Run: headless pygame with SDL's dummy video driver; simulated clock (each Clock.tick advances the game by its frame time, no real sleeping); random seed 0; keys injected as events and as key.get_pressed() state; no mouse input.
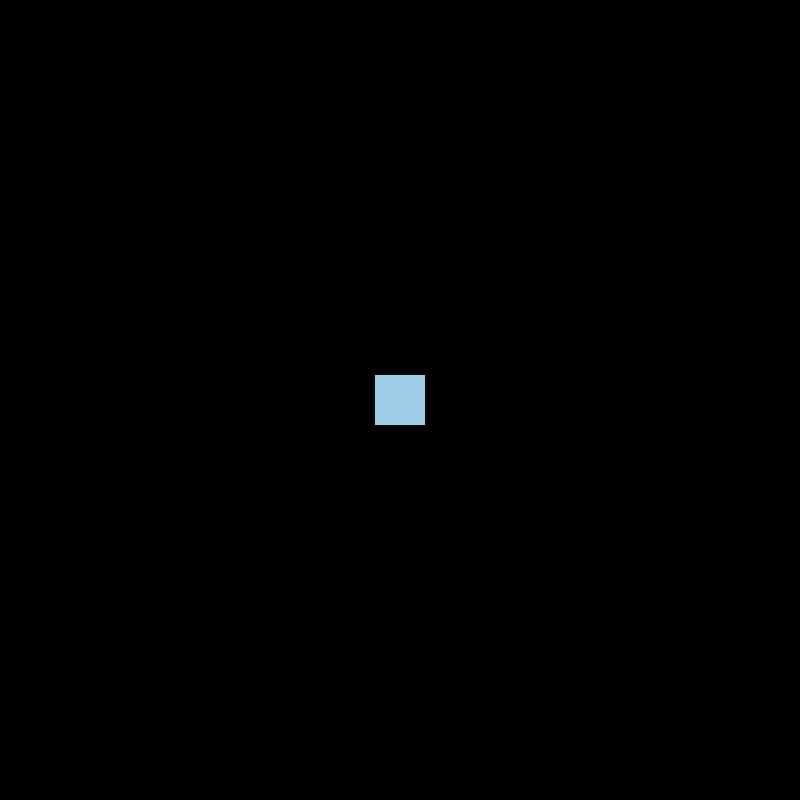
Frame 1 of 4 · flips 1–60 · no input
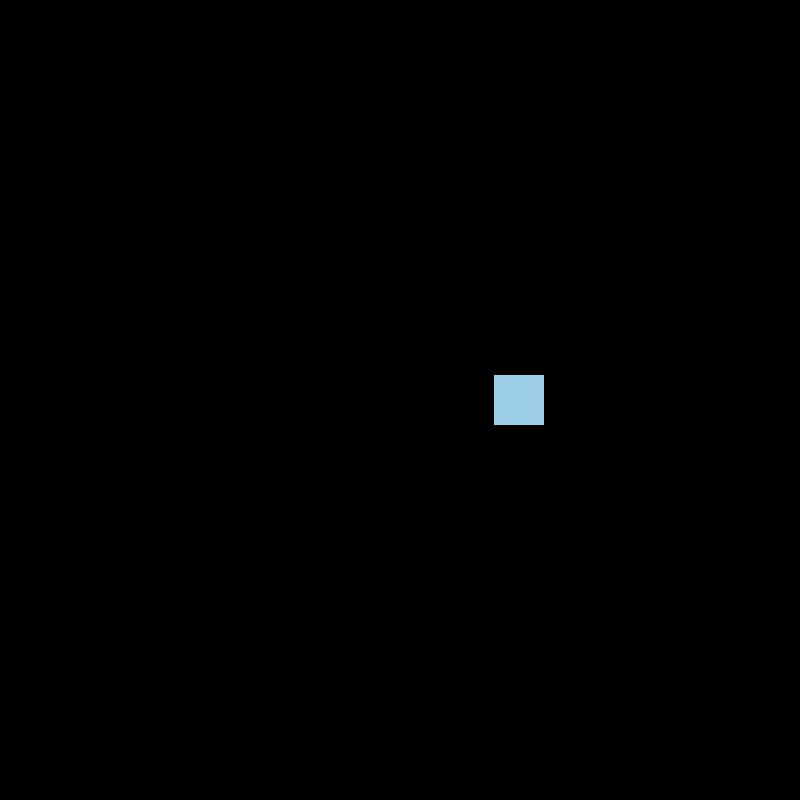
Frame 2 of 4 · flips 61–180 · tapped SPACE, RETURN · held RIGHT (→), D
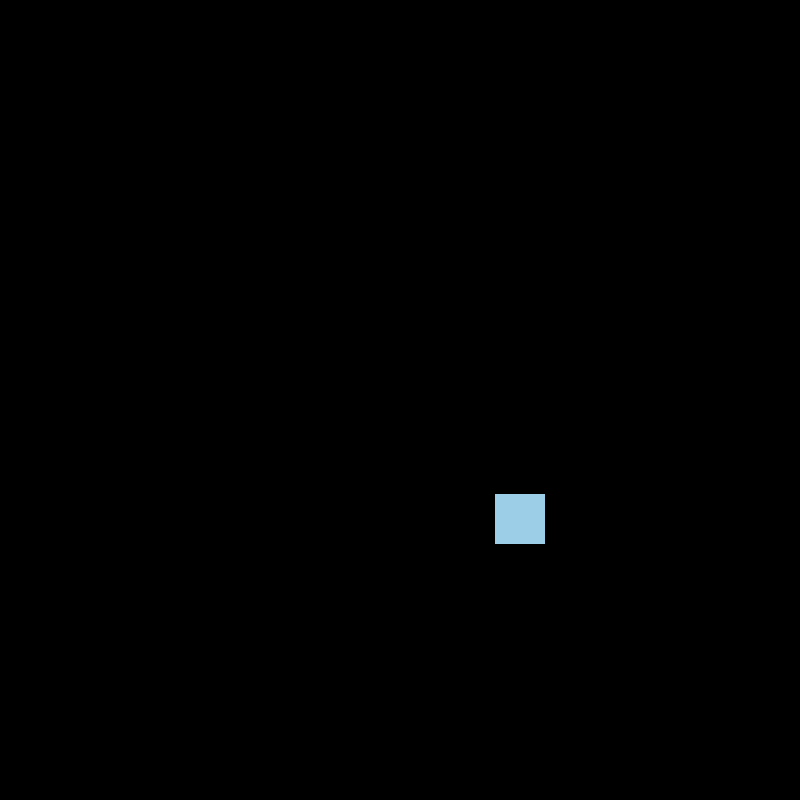
Frame 3 of 4 · flips 181–300 · held DOWN (↓), S
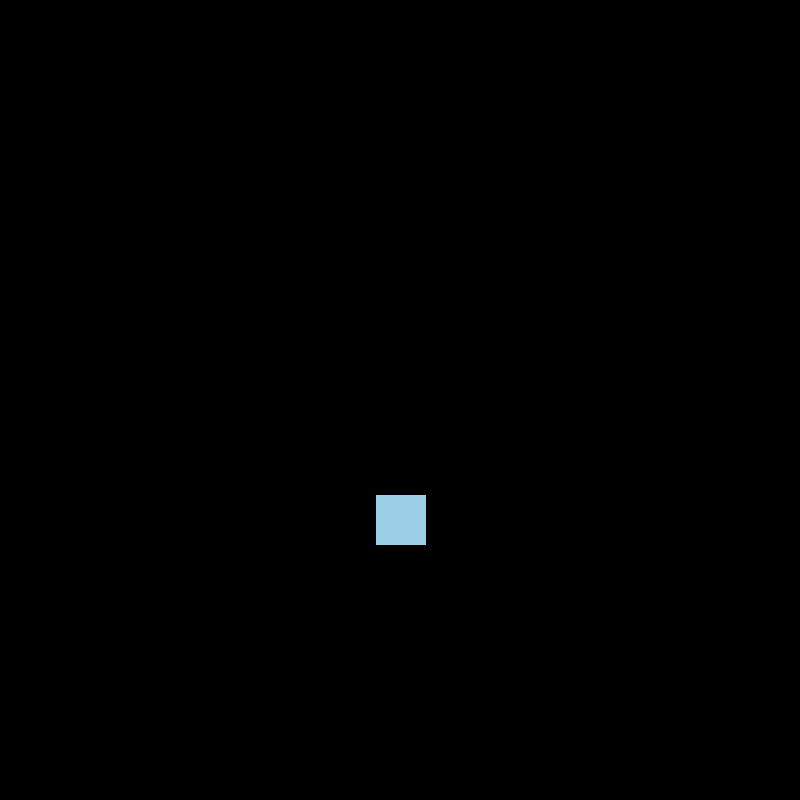
Frame 4 of 4 · flips 301–420 · held LEFT (←), A, UP (↑), W

The pygame program that drew these frames:

import pygame

pygame.init()

screenWidth = 800
screenHeight = 800
pygame.display.set_caption("Box Game")

screen = pygame.display.set_mode((screenWidth, screenHeight))

player = pygame.Rect(((screenWidth-50)/2, (screenHeight-50)/2, 50, 50))

run = True
while run:

    screen.fill((0, 0, 0))
    
    pygame.draw.rect(screen, (156, 207, 231), player)

    key = pygame.key.get_pressed()
    if key[pygame.K_d] or key[pygame.K_RIGHT] == True:
        player.move_ip(1,0)
    elif key[pygame.K_a] or key[pygame.K_LEFT] == True:
        player.move_ip(-1,0)
    elif key[pygame.K_s] or key[pygame.K_DOWN] == True:
        player.move_ip(0,1)
    elif key[pygame.K_w] or key[pygame.K_UP] == True:
        player.move_ip(0,-1)

    if player.left<0:
        player.left=0
        pygame.draw.rect(screen, (253, 208, 218), player)
    elif player.right>screenWidth:
        player.right=screenWidth
        pygame.draw.rect(screen, (163, 159, 225), player)

    if player.top<0:
        player.top=0
        pygame.draw.rect(screen, (254, 236, 214), player)
    elif player.bottom>screenHeight:
        player.bottom=screenHeight
        pygame.draw.rect(screen, (222, 179, 224), player)

    for event in pygame.event.get():
        if event.type == pygame.QUIT:
            run = False

    pygame.display.update()
    pygame.time.Clock().tick(100000)

pygame.quit()
